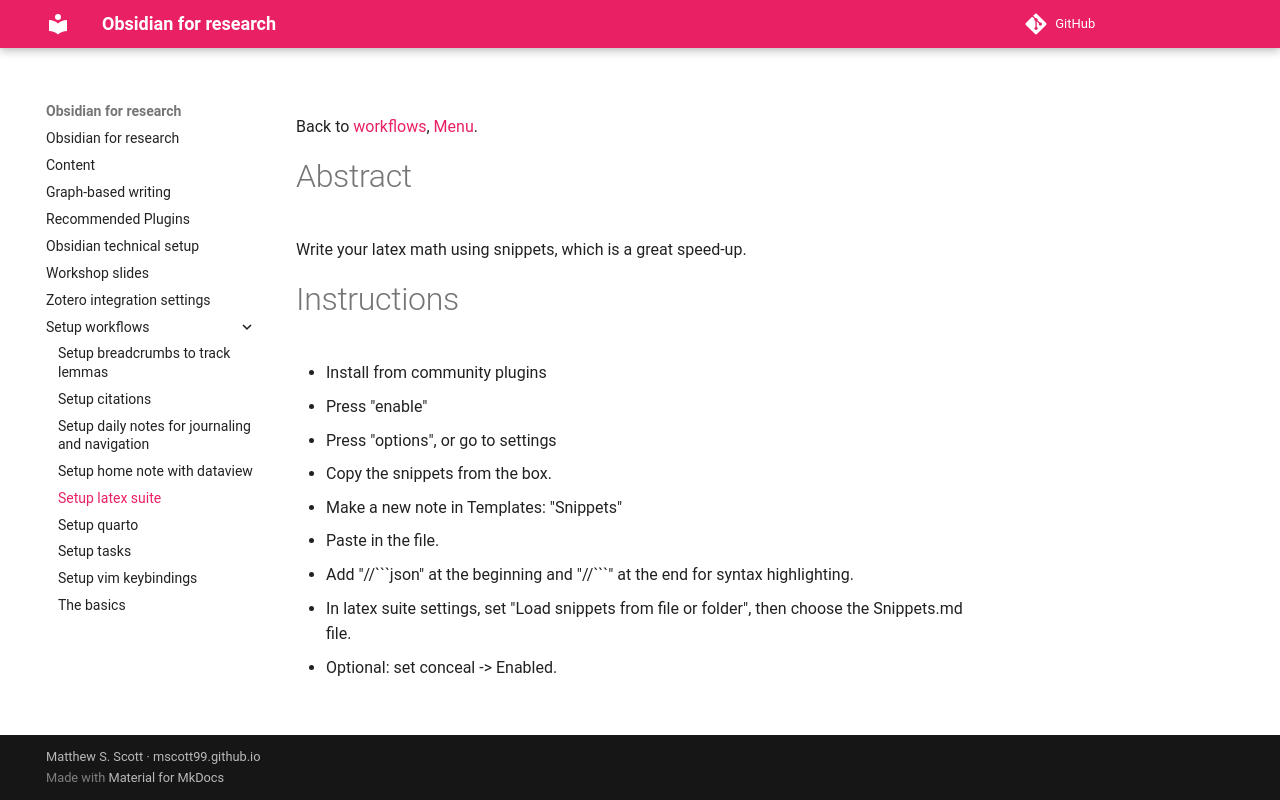

repository: mscott99/matthew_s_scott_zettel · page: Setup workflows/Setup latex suite/index.html · generator: mkdocs

Back to [[Workflows|workflows]], [[Menu]].

# Abstract
Write your latex math using snippets, which is a great speed-up.

# Instructions
- Install from community plugins
- Press "enable" 
- Press "options", or go to settings
- Copy the snippets from the box.
- Make a new note in Templates: "Snippets"
- Paste in the file.
- Add "//\`\`\`json" at the beginning and "//\`\`\`" at the end for syntax highlighting.
- In latex suite settings, set "Load snippets from file or folder", then choose the Snippets.md file.
- Optional: set conceal -> Enabled.
